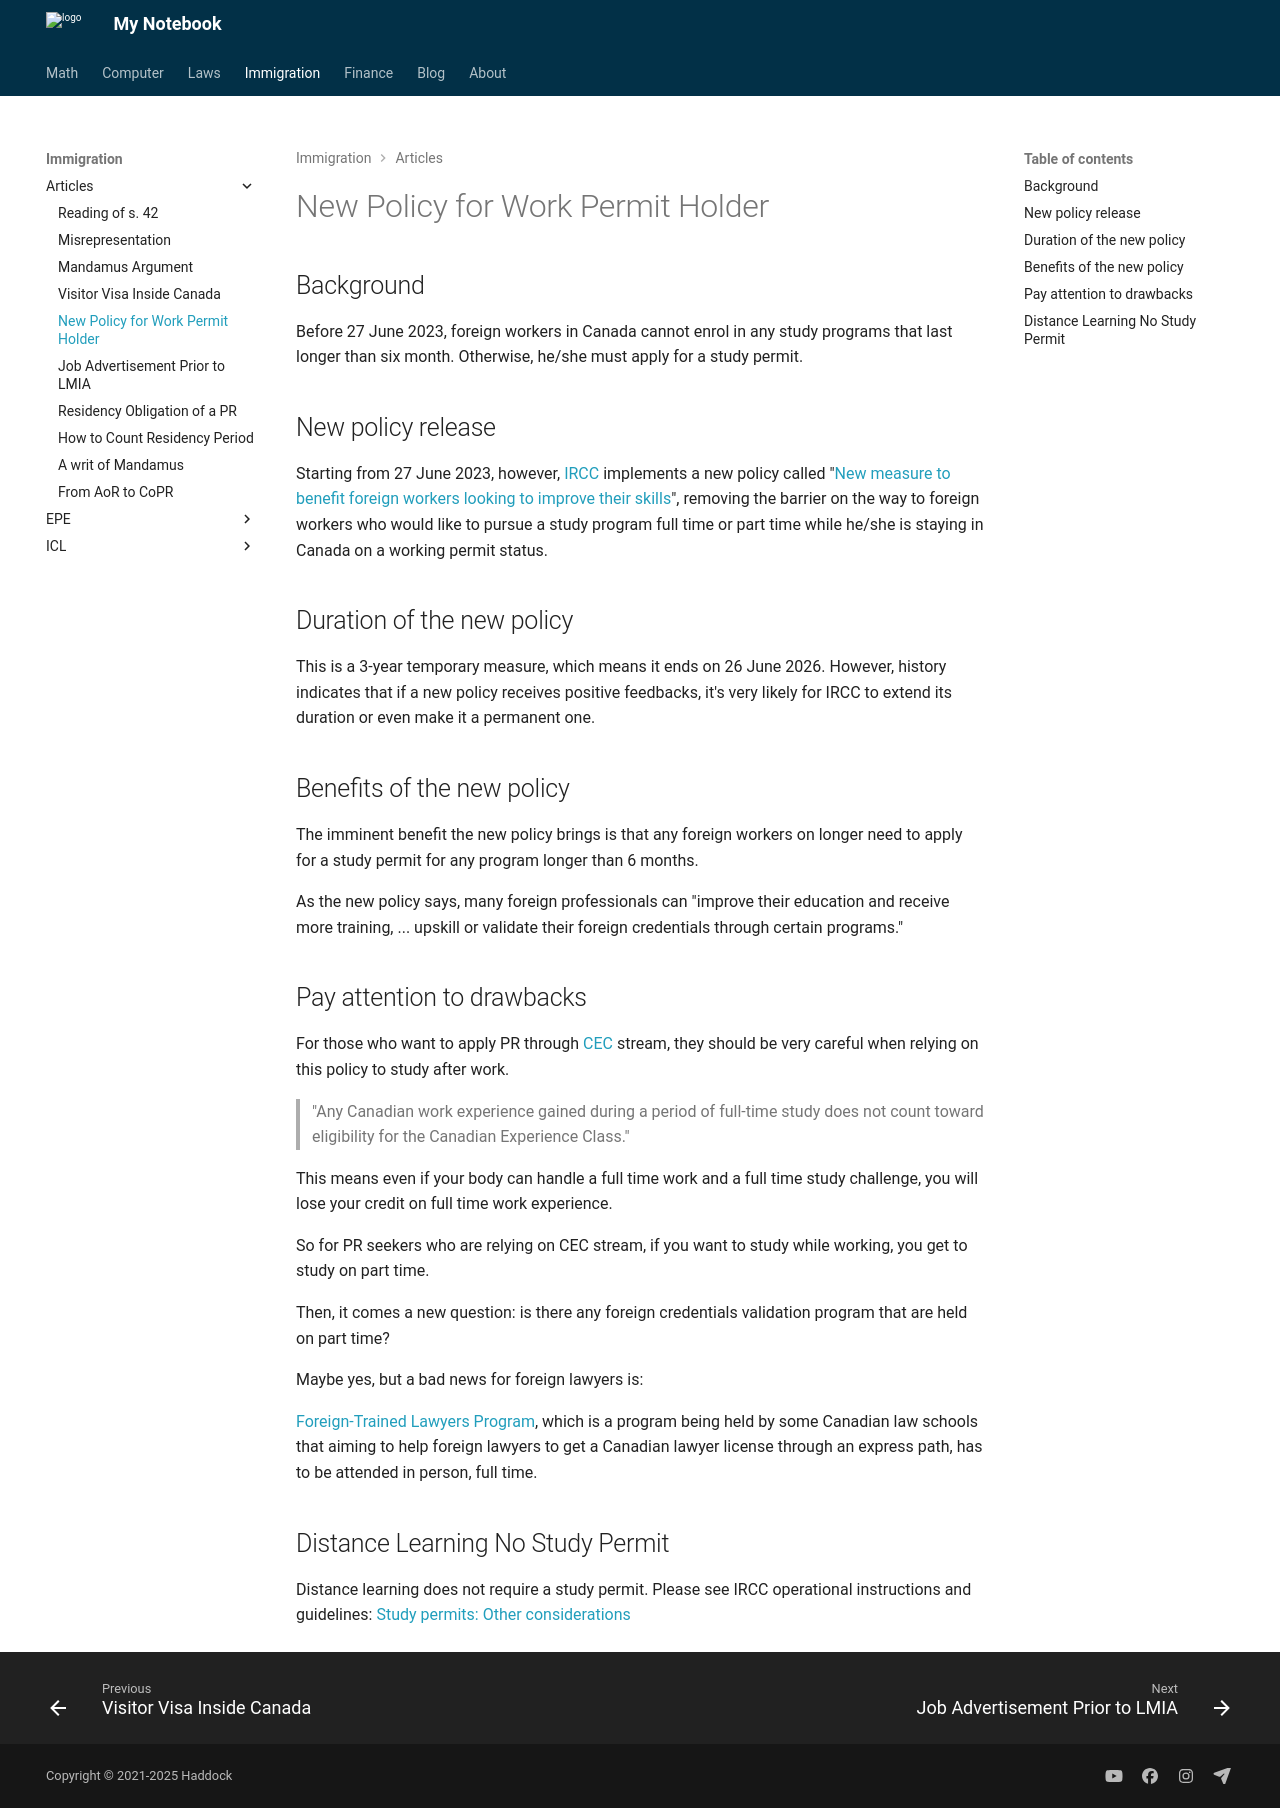

repository: Larry-Cui/notebook · page: immigration/articles/newpolicy/index.html · generator: mkdocs


## Background

Before 27 June 2023, foreign workers in Canada cannot enrol in any study programs that last longer than six month. Otherwise, he/she must apply for a study permit.

## New policy release

Starting from 27 June 2023, however, [IRCC](https://www.canada.ca/en/immigration-refugees-citizenship.html){:target="_blank"} implements a new policy called "[New measure to benefit foreign workers looking to improve their skills](https://www.canada.ca/en/immigration-refugees-citizenship/news/2023/06/new-measure-to-benefit-foreign-workers-looking-to-improve-their-skills.html){:target="_blank"}", removing the barrier on the way to foreign workers who would like to pursue a study program full time or part time while he/she is staying in Canada on a working permit status.

## Duration of the new policy
This is a 3-year temporary measure, which means it ends on 26 June 2026. However, history indicates that if a new policy receives positive feedbacks, it's very likely for IRCC to extend its duration or even make it a permanent one. 

## Benefits of the new policy

The imminent benefit the new policy brings is that any foreign workers on longer need to apply for a study permit for any program longer than 6 months. 

As the new policy says, many foreign professionals can "improve their education and receive more training, ... upskill or validate their foreign credentials through certain programs."

## Pay attention to drawbacks

For those who want to apply PR through [CEC](https://www.canada.ca/en/immigration-refugees-citizenship/corporate/publications-manuals/operational-bulletins-manuals/permanent-residence/economic-classes/experience/qualifying-work-experience.html){:target="_blank"} stream, they should be very careful when relying on this policy to study after work.

> "Any Canadian work experience gained during a period of full-time study does not count toward eligibility for the Canadian Experience Class."

This means even if your body can handle a full time work and a full time study challenge, you will lose your credit on full time work experience. 

So for PR seekers who are relying on CEC stream, if you want to study while working, you get to study on part time. 

Then, it comes a new question: is there any foreign credentials validation program that are held on part time? 

Maybe yes, but a bad news for foreign lawyers is: 

[Foreign-Trained Lawyers Program](https://law.ucalgary.ca/future-students/post-jdllb-certificate-programs/foreign-trained-lawyers-program){:target="_blank"}, which is a program being held by some Canadian law schools that aiming to help foreign lawyers to get a Canadian lawyer license through an express path, has to be attended in person, full time. 

## Distance Learning No Study Permit

Distance learning does not require a study permit. Please see IRCC operational instructions and guidelines: [Study permits: Other considerations](https://www.canada.ca/en/immigration-refugees-citizenship/corporate/publications-manuals/operational-bulletins-manuals/temporary-residents/study-permits/other-considerations.html){:target="_blank"}
